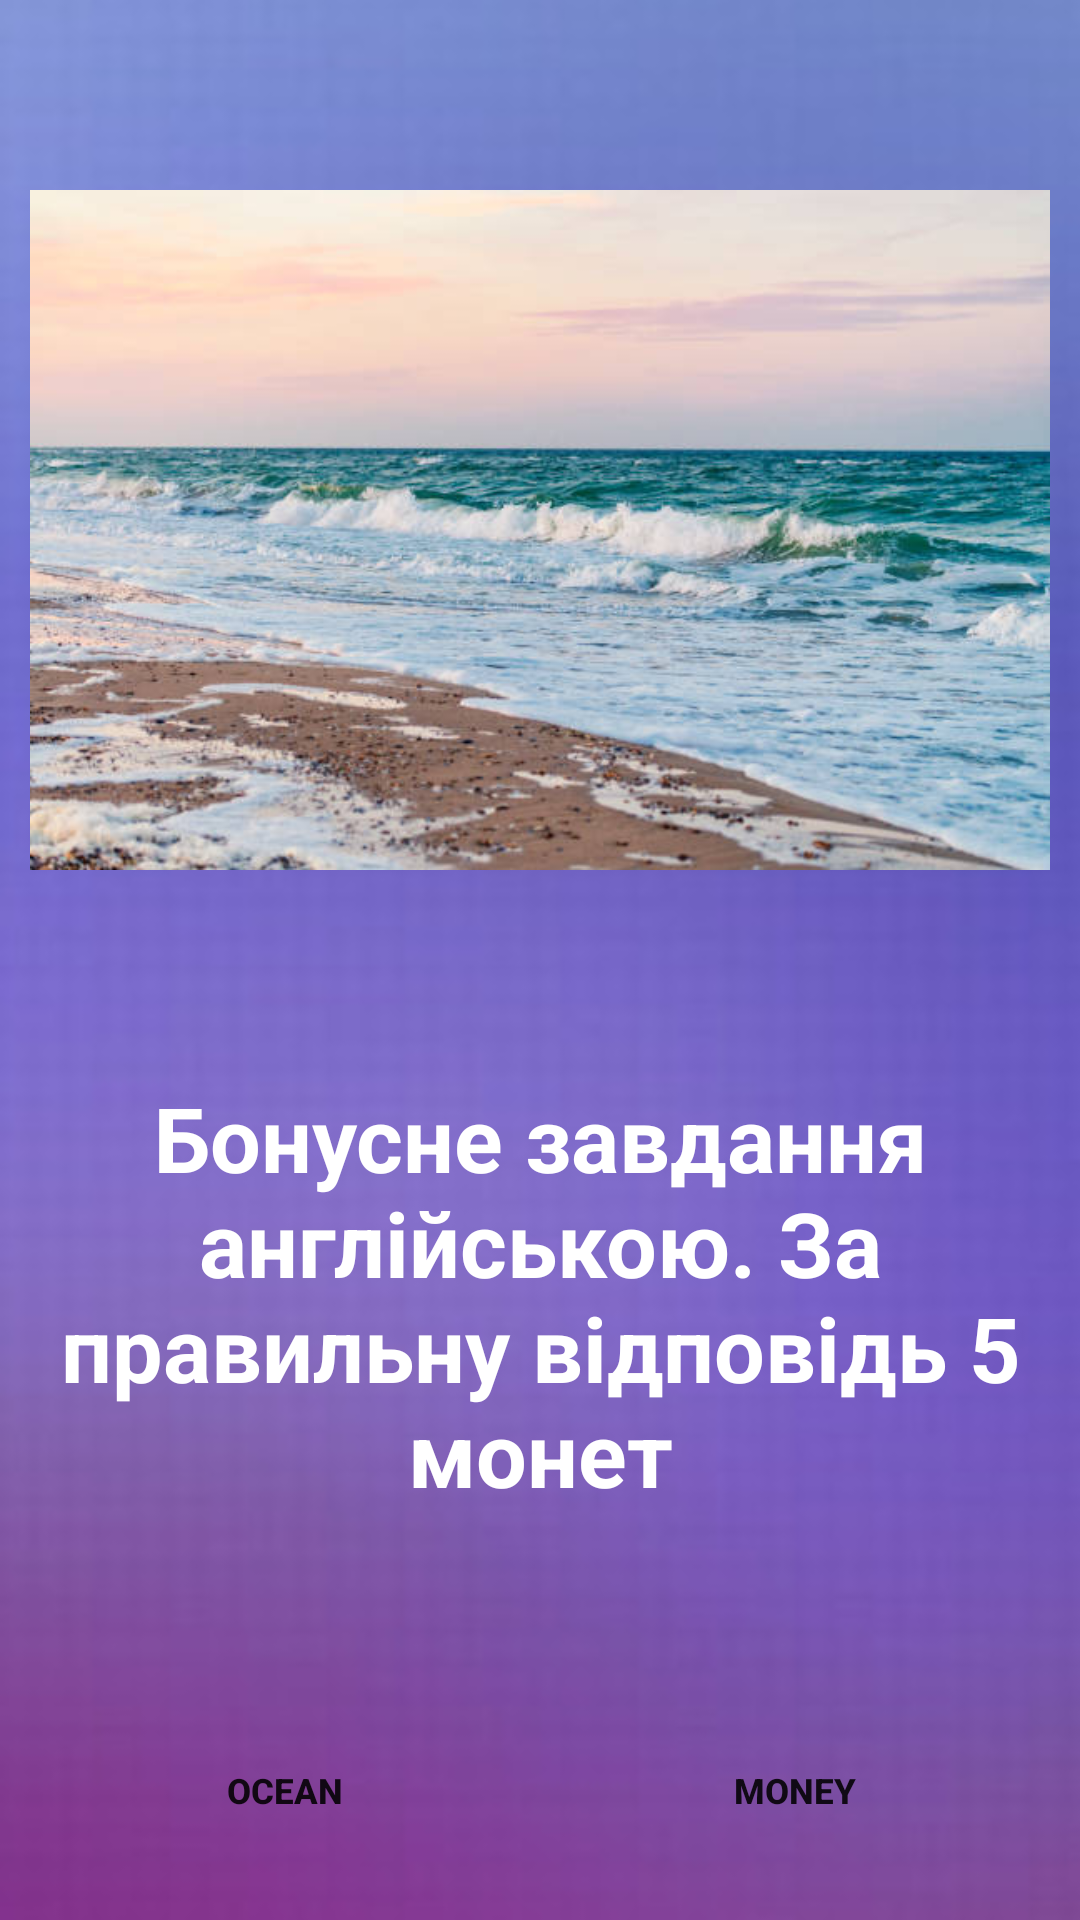

Layout XML and referenced resources for this Android screen:
<!-- AndroidManifest.xml: application theme Theme.Test -->
<!-- res/layout/bonus1.xml -->
<?xml version="1.0" encoding="utf-8"?>
<LinearLayout
    xmlns:android="http://schemas.android.com/apk/res/android"
    android:orientation="vertical"
    android:layout_width="wrap_content"
    android:layout_height="wrap_content"
    android:id="@+id/dialog_background"
    android:background="@drawable/level_theme"
    android:layout_gravity="center"
    android:scaleType="centerCrop">

    <LinearLayout
        android:id="@+id/pic_money_fail"
        android:layout_width="wrap_content"
        android:layout_height="wrap_content"
        android:layout_marginTop="50px">

        <ImageView
            android:id="@+id/money_fail"
            android:layout_width="match_parent"
            android:layout_height="300dp"
            android:src="@drawable/sea"
            android:layout_margin="10dp"
            >

        </ImageView>

    </LinearLayout>

    <LinearLayout
        android:id="@+id/container_quest"
        android:layout_width="match_parent"
        android:layout_height="wrap_content"
        android:layout_gravity="center">

        <TextView
            android:id="@+id/quest"
            android:layout_width="match_parent"
            android:layout_height="wrap_content"
            android:text="@string/questions"
            android:gravity="center"
            android:textSize="30dp"
            android:textStyle="bold"
            android:textColor="@color/white"
            android:layout_marginTop="15dp"
            android:paddingBottom="20dp"
            android:layout_gravity="center">

        </TextView>

    </LinearLayout>


    <LinearLayout
        android:id="@+id/container_answer1"
        android:layout_width="match_parent"
        android:layout_height="wrap_content"
        android:layout_marginTop="55dp"
        android:gravity="center"
        android:orientation="horizontal"
        android:padding="0dp"

        >

        <Button
            android:id="@+id/answer1"
            android:layout_width="160dp"
            android:layout_height="50dp"
            android:background="@drawable/style_btn_stroke_black95_press_white"
            android:gravity="center"
            android:text="Ocean"
            android:textSize="35px"
            android:textStyle="bold"
            android:onClick="answer1">

        </Button>

        <Button
            android:id="@+id/answer2"
            android:layout_width="160dp"
            android:layout_height="50dp"
            android:layout_gravity="center"
            android:layout_marginLeft="10dp"
            android:background="@drawable/style_btn_stroke_black95_press_white"
            android:gravity="center"
            android:text="Money"
            android:textSize="35px"
            android:textStyle="bold"
            android:onClick="answer2">

        </Button>



    </LinearLayout>


    <LinearLayout
        android:id="@+id/container_answer2"
        android:layout_width="match_parent"
        android:layout_height="wrap_content"
        android:layout_marginTop="30dp"
        android:gravity="center"
        android:orientation="horizontal"
        android:padding="0dp"

        >

        <Button
            android:id="@+id/answer3"
            android:layout_width="160dp"
            android:layout_height="50dp"
            android:background="@drawable/style_btn_stroke_black95_press_white"
            android:gravity="center"
            android:text="Bicycle"
            android:textSize="35px"
            android:textStyle="bold"
            android:onClick="answer3">

        </Button>

        <Button
            android:id="@+id/answer4"
            android:layout_width="160dp"
            android:layout_height="50dp"
            android:layout_gravity="center"
            android:layout_marginLeft="10dp"
            android:background="@drawable/style_btn_stroke_black95_press_white"
            android:gravity="center"
            android:text="Sea"
            android:textSize="35px"
            android:textStyle="bold"
            android:onClick="answer4">

        </Button>



    </LinearLayout>



</LinearLayout>
<!-- resources referenced by this layout -->
<resources>
  <color name="white">#FFFFFFFF</color>
  <!-- drawable level_theme: png bitmap (drawable-v24, 165090 bytes) -->
  <!-- drawable sea: jpg bitmap (drawable, 46366 bytes) -->
  <string name="questions">Бонусне завдання англійською. За правильну відповідь 5 монет</string>
  <style name="Theme.Test" parent="Theme.MaterialComponents.DayNight.NoActionBar">
          
          <item name="colorPrimary">@color/purple_500</item>
          <item name="colorPrimaryVariant">@color/purple_700</item>
          <item name="colorOnPrimary">@color/white</item>
          
          <item name="colorSecondary">@color/teal_200</item>
          <item name="colorSecondaryVariant">@color/teal_700</item>
          <item name="colorOnSecondary">@color/black95</item>
          
          <item name="android:statusBarColor">?attr/colorPrimaryVariant</item>
          
      </style>
  <color name="purple_500">#FF6200EE</color>
  <color name="purple_700">#FF3700B3</color>
  <color name="teal_200">#FF03DAC5</color>
  <color name="teal_700">#FF018786</color>
  <color name="black95">#95000000</color>
</resources>
